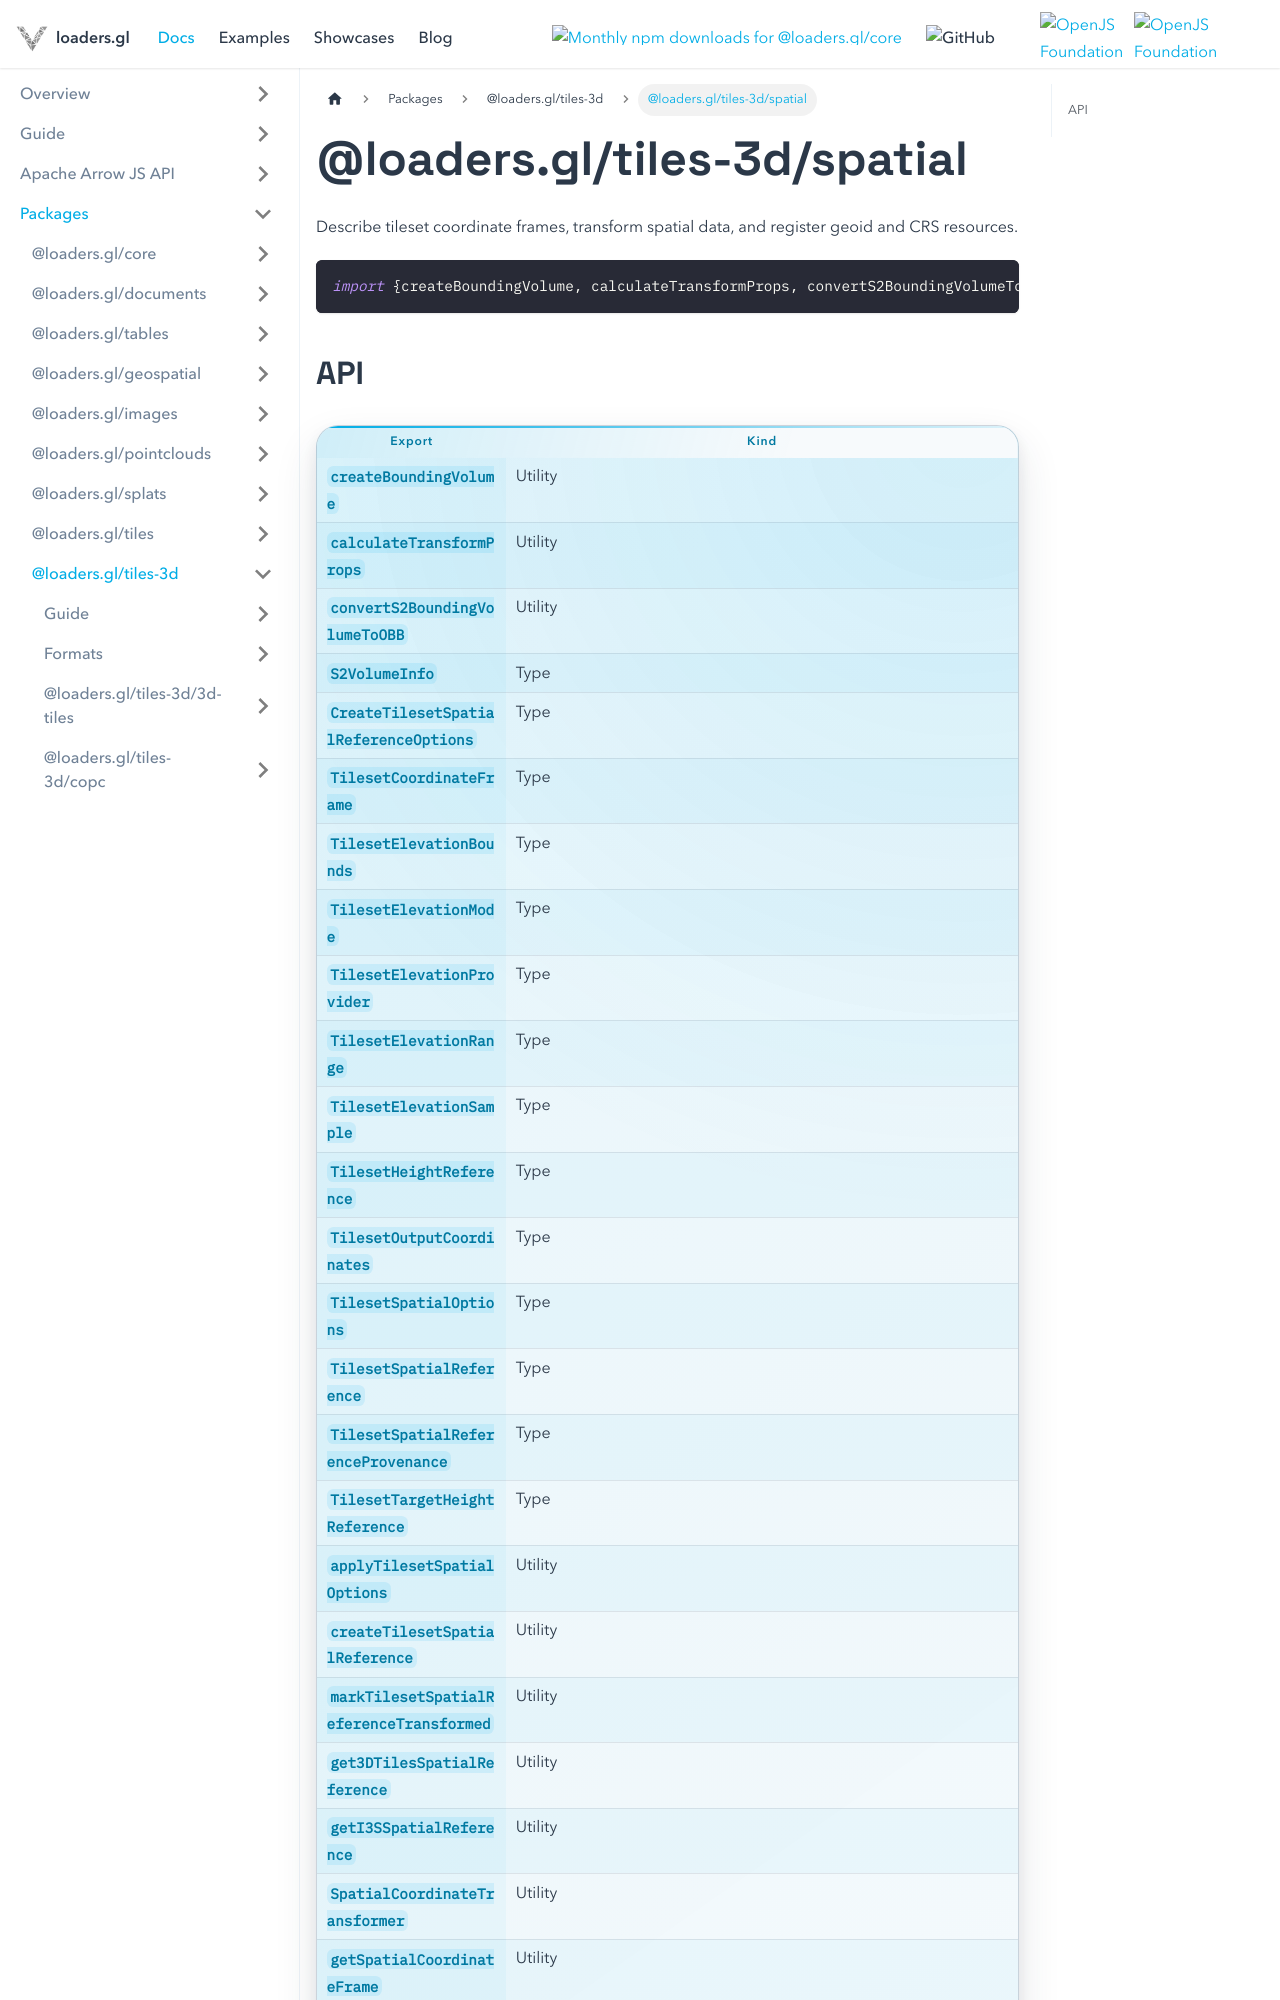

repository: visgl/loaders.gl · page: next/docs/modules/tiles-3d/spatial.html · generator: docusaurus

# @loaders.gl/tiles-3d/spatial

Describe tileset coordinate frames, transform spatial data, and register geoid and CRS resources.

```typescript
import {createBoundingVolume, calculateTransformProps, convertS2BoundingVolumeToOBB, applyTilesetSpatialOptions} from '@loaders.gl/tiles-3d/spatial';
```
